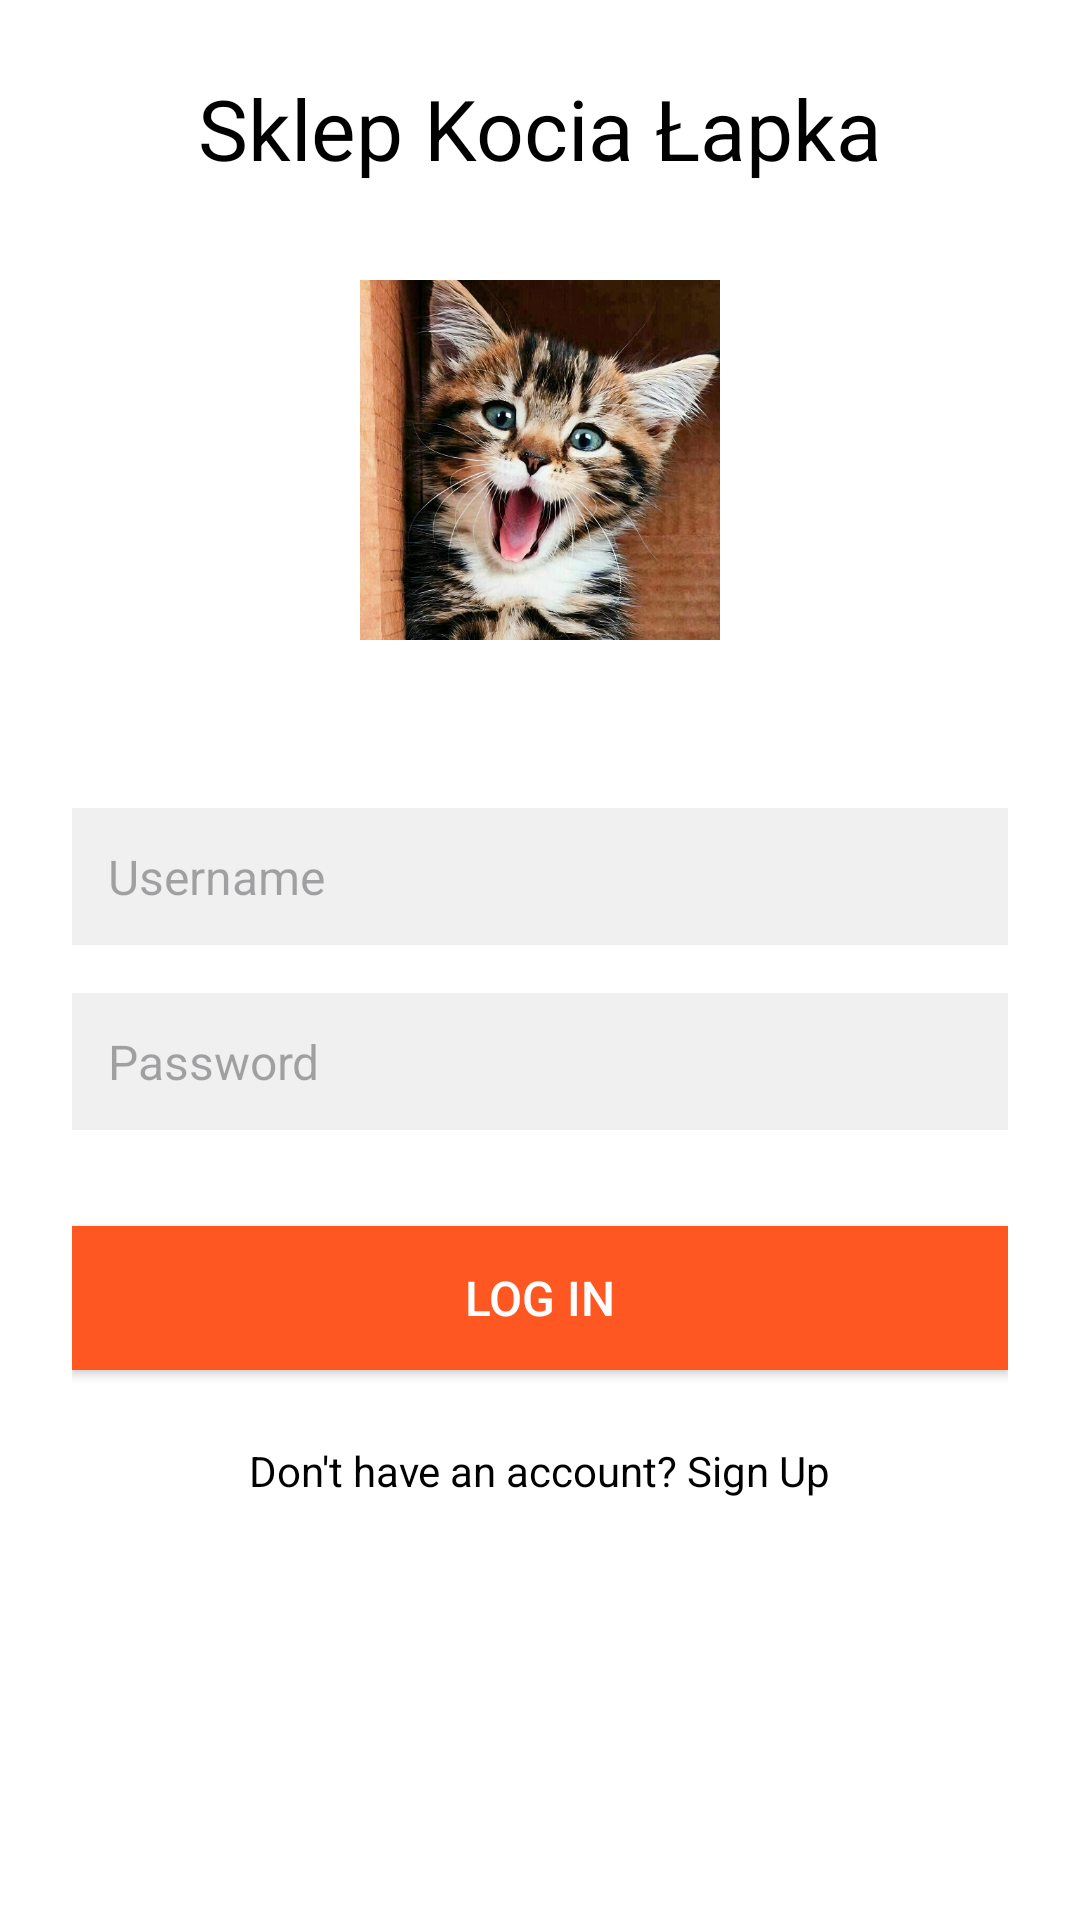

Here is an Android app screen rendered from its layout file. Give the layout XML and the strings, colors and styles it references.
<!-- AndroidManifest.xml: application theme Theme.SklepApplication -->
<!-- res/layout/activity_log.xml -->
<?xml version="1.0" encoding="utf-8"?>
<RelativeLayout xmlns:android="http://schemas.android.com/apk/res/android"
    android:layout_width="match_parent"
    android:layout_height="match_parent"
    android:padding="24dp"
    android:background="#FFFFFF">

    
    <TextView
        android:id="@+id/app_name"
        android:layout_width="wrap_content"
        android:layout_height="wrap_content"
        android:text="Sklep Kocia Łapka"
        android:textSize="28sp"
        android:textColor="#000000"
        android:layout_alignParentTop="true"
        android:layout_centerHorizontal="true"
        android:layout_marginBottom="32dp"/>

    
    <ImageView
        android:id="@+id/logo"
        android:layout_width="120dp"
        android:layout_height="120dp"
        android:src="@drawable/logo"
        android:layout_below="@id/app_name"
        android:layout_centerHorizontal="true"
        android:layout_marginBottom="32dp"/>

    
    <EditText
        android:id="@+id/username"
        android:layout_width="match_parent"
        android:layout_height="wrap_content"
        android:layout_below="@id/logo"
        android:layout_marginTop="24dp"
        android:hint="Username"
        android:padding="12dp"
        android:textColor="#000000"
        android:textSize="16sp"
        android:background="#F0F0F0"/>

    
    <EditText
        android:id="@+id/password"
        android:layout_width="match_parent"
        android:layout_height="wrap_content"
        android:layout_below="@id/username"
        android:layout_marginTop="16dp"
        android:hint="Password"
        android:padding="12dp"
        android:textColor="#000000"
        android:textSize="16sp"
        android:background="#F0F0F0"
        android:inputType="textPassword"/>

    
    <Button
        android:id="@+id/log_in_btn"
        android:layout_width="match_parent"
        android:layout_height="wrap_content"
        android:layout_below="@id/password"
        android:layout_marginTop="32dp"
        android:text="Log In"
        android:textColor="#FFFFFF"
        android:textSize="16sp"
        android:background="#FF5722"/>

    
    <TextView
        android:id="@+id/dont_have_acc"
        android:layout_width="wrap_content"
        android:layout_height="wrap_content"
        android:layout_below="@id/log_in_btn"
        android:layout_centerHorizontal="true"
        android:layout_marginTop="24dp"
        android:text="Don't have an account? Sign Up"
        android:textColor="#000000"
        android:textSize="14sp"/>

</RelativeLayout>
<!-- resources referenced by this layout -->
<resources>
  <!-- drawable logo: png bitmap (drawable, 587215 bytes) -->
  <style name="Theme.SklepApplication" parent="Base.Theme.SklepApplication" />
  <style name="Base.Theme.SklepApplication" parent="Theme.Material3.DayNight.NoActionBar">
          
          
      </style>
</resources>
